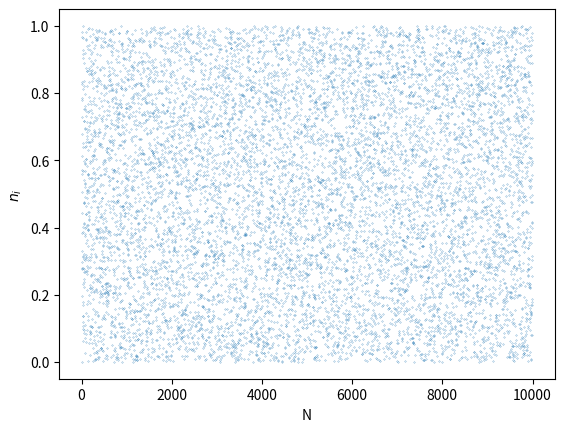
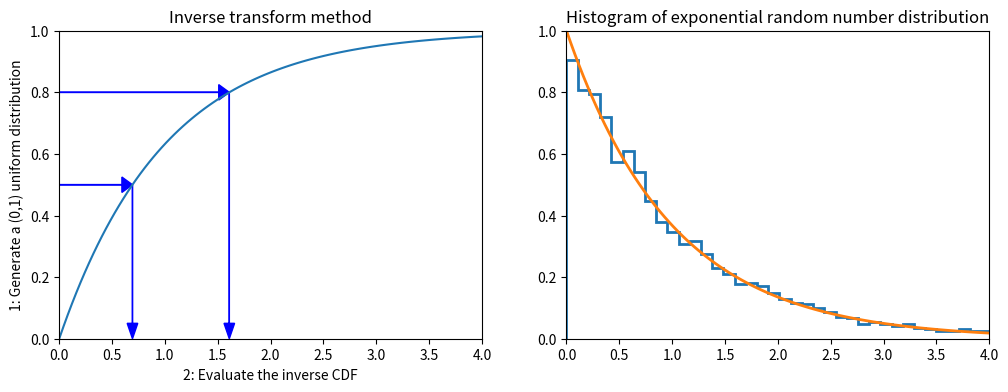
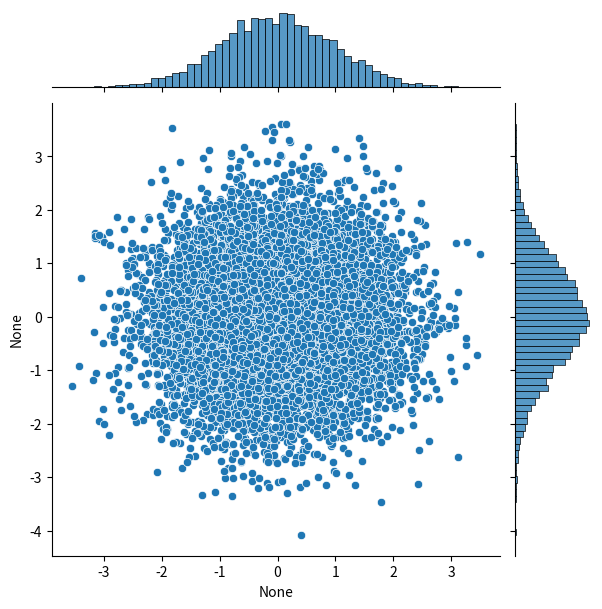
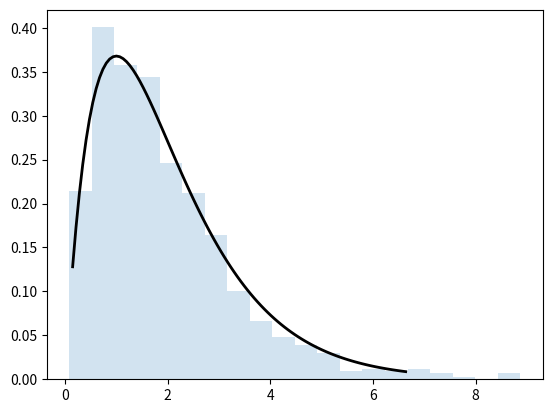

Here is the Python script that generated these plots, in order: (Note: this script raises an exception after producing the figures.)
import math
import numpy as np
import pandas as pd
from scipy import stats

np.random.seed(123456)

import matplotlib.pyplot as plt
import seaborn as sns
#%matplotlib inline
#%precision 4

def lcg(m=2**32, a=1103515245, c=12345):
    # get seed
    global x
    x = (a*x + c) % m
    return x/m

# setting the seed
x = 12345678

# generate a set of 10 random numbers by calling lgc() 10 times
print([lcg() for i in range(10)])

rn = [lcg() for i in range(10000)]
print("Mean:", np.mean(rn))
print("Std:", np.std(rn), ", expectation from the flat pdf:", 1./np.sqrt(12))
plt.plot(rn, 'o', markersize=0.2)
plt.xlabel("N")
plt.ylabel("$n_i$")

def expon_pdf(x, mu=1):
    """PDF of exponential distribution."""
    return mu * np.exp(-mu*x)

def expon_cdf(x, mu=1):
    """CDF of exponetial distribution."""
    return 1 - np.exp(-mu*x)

def expon_icdf(p, mu=1):
    """Inverse CDF of exponential distribution - i.e. quantile function."""
    return -np.log(1 - p)/mu



plt.figure(figsize=(12, 4))
plt.subplot(121)
x = np.linspace(0, 4, 100)
plt.plot(x, expon_cdf(x)) # plot exponential CDF
# plot the arrows
plt.axis([0, 4, 0, 1])
for q in [0.5, 0.8]:
    plt.arrow(0, q, expon_icdf(q)-0.1, 0, head_width=0.05, head_length=0.1, fc='b', ec='b')
    plt.arrow(expon_icdf(q), q, 0, -q + 0.05, head_width=0.1, head_length=0.05, fc='b', ec='b')
plt.ylabel("1: Generate a (0,1) uniform distribution")
plt.xlabel("2: Evaluate the inverse CDF")
plt.title("Inverse transform method")

plt.subplot(122)
# generate random data set
Y = np.random.random(10000)
# apply the inverse of the CDF
X = expon_icdf(Y)

plt.hist(X, histtype='step', bins=100, density=True, linewidth=2)  # plot histogram of the sample v
plt.plot(x, expon_pdf(x), linewidth=2)  # plot exponential PDF
plt.axis([0, 4, 0, 1])
plt.title("Histogram of exponential random number distribution")

n = 10000
# here we assume sigma = 1
theta = 2 * np.pi * np.random.random(n) # generate uniform distribution in theta [0, 2pi]
Y = np.random.random(n) # generate uniform distribution
r = np.sqrt(-2 * np.log(Y)) # pass Y to the Box-Muller transform formula
x = r * np.cos(theta)
y = r * np.sin(theta)

# scatter plot with projections
sns.jointplot(x=x, y=y, kind='scatter')

from scipy.stats import gamma
a = 2. # set function parameters

x = np.linspace(gamma.ppf(0.01, a), gamma.ppf(0.99, a), 100)
fig, ax = plt.subplots(1, 1)

# plot the function
_ = ax.plot(x, gamma(a).pdf(x), 'k-', lw=2)

# generate a sample r according to the gamma function
r = gamma.rvs(a, size=1000)
_ = ax.hist(r, 20, density=True, histtype='stepfilled', alpha=0.2)

from statsmodels.distributions.empirical_distribution import ECDF
from scipy.interpolate import interp1d


def extrap1d(interpolator):
    """From StackOverflow http://bit.ly/1BjyRfk"""
    xs = interpolator.x
    ys = interpolator.y

    def pointwise(x):
        # extrapolation below min
        if x < xs[0]:
            return ys[0]+(x-xs[0])*(ys[1]-ys[0])/(xs[1]-xs[0])
        # extrapolation above max
        elif x > xs[-1]:
            return ys[-1]+(x-xs[-1])*(ys[-1]-ys[-2])/(xs[-1]-xs[-2])
        # interpolation if in range
        else:
            return interpolator(x)

    def ufunclike(xs):
        return np.array(list(map(pointwise, np.array(xs))))

    return ufunclike



# Create a dataset composed by two gaussians with width = 1 but different mean
x = np.concatenate([np.random.normal(0, 1, 10000), np.random.normal(4, 1, 10000)])

ecdf = ECDF(x) # returns the Empirical CDF of an array as a step function
#inv_cdf = interp1d(ecdf.y, ecdf.x, bounds_error=False, assume_sorted=True) # only interpolated points
inv_cdf = extrap1d(interp1d(ecdf.y, ecdf.x, bounds_error=False, assume_sorted=True)) # add extrapolated points to interpolated points of the inverted cumulative function
r = np.random.uniform(0, 1, 1000)
ys = inv_cdf(r)


plt.figure(figsize=(12, 12))
plt.subplot(221)
plt.hist(x, 25, histtype='step', color='tab:blue', density=True, linewidth=2)
plt.title("Original PDF")

plt.subplot(222)
plt.plot(ecdf.x, ecdf.y)
plt.title("Interpolated CDF")

plt.subplot(223)
plt.plot(ecdf.y, ecdf.x)
plt.title("Inverted CDF")

plt.subplot(224)
plt.hist(x, 25, histtype='step', color='tab:blue', density=True, linewidth=2, label="Original")
plt.hist(ys, 25, histtype='step', color='tab:red', density=True, linewidth=2, label="Generated")
plt.legend()

x = np.linspace(-4, 4)

dist = stats.cauchy()
upper = dist.pdf(0) # max of the function

plt.figure(figsize=(12,4))
plt.subplot(121)
plt.plot(x, dist.pdf(x))
plt.axhline(upper, color='grey')
px = 1.0
plt.arrow(px, 0, 0, dist.pdf(1.0)-0.01, linewidth=1, head_width=0.2, head_length=0.01, fc='g', ec='g')
plt.arrow(px, upper, 0, -(upper-dist.pdf(px)-0.01), linewidth=1, head_width=0.3, head_length=0.01, fc='r', ec='r')
plt.text(px + 0.25, 0.2, 'Reject', fontsize=16)
plt.text(px + 0.25, 0.01, 'Accept', fontsize=16)
plt.axis([-4, 4, 0, 0.4])
plt.title("Rejection sampling concepts")

# Accept-reject method
n = 100000
# generate from sampling distribution
X = np.random.uniform(-4, 4, n)
# accept-reject criterion for each point in sampling distribution
Y = np.random.uniform(0, upper, n)
# accepted points will come from target (Cauchy) distribution
X = X[Y < dist.pdf(X)]

plt.subplot(122)
plt.plot(x, dist.pdf(x), linewidth=2)

# Plot scaled histogram
factor = dist.cdf(4) - dist.cdf(-4)
hist, bin_edges = np.histogram(X, bins=100, density=True)
bin_centers = (bin_edges[:-1] + bin_edges[1:]) / 2.
plt.step(bin_centers, factor*hist, linewidth=2)

plt.axis([-4, 4, 0, 0.4])
plt.title("Histogram of accepted samples")

def f(x):
    return (np.sin(1. / (x * (2 - x))))**2

x=np.linspace(0.001, 1.999, 1000)
plt.plot(x, f(x), 'r-')

# Monte Carlo integration
N = 100000
count = 0
a, b, h = 0, 2, 1

# By running a loop
for i in range(N):
    x = (b - a) * np.random.random() # x is random uniform between 0 and 2
    y = h * np.random.random()       # y is random uniform between 0 and 1
    if y < f(x): count += 1
I = count / N * h * (b - a)
print("Integral with loop :", I)

# With Numpy
X = np.random.uniform(a, b, n)
Y = np.random.uniform(0, h, n)
count = X[Y < f(X)].shape[0]
I = count / N * h * (b - a)
print("Integral with numpy:", I)

N = 10
a, b = 0, 1

def f(x):
    return 4.*math.sqrt(1 - x**2)

def mean_value(x_min, x_max, n):
    X = np.random.uniform(x_min, x_max, n)
    Y = np.array([f(Xi) for Xi in X])
    s = np.sum(Y)
    integ = (x_max - x_min) / n * s
    return integ

integr = mean_value(a, b, N)
print("Integral:", integr)

M = 100

def calc_sigma(x_min, x_max, n, m):
    # Calculate the integral m times
    integrs = np.array([mean_value(x_min, x_max, n) for mi in np.arange(m)])
    # Estimate sigma^2 as <I^2> - <I>^2
    sigma = np.sqrt(np.mean(integrs**2) - np.mean(integrs)**2)
    return sigma

sigma = calc_sigma(a, b, N, M)
print("Integral: %.3f +- %.3f" % (integr, sigma))

Ns = np.array([10, 100, 1000, 10000])

sigmas = np.array([calc_sigma(a, b, ni, M) for ni in Ns])
print(sigmas)
plt.plot(Ns, sigmas)
plt.xscale('log')
plt.xlabel('N')
plt.ylabel('$\sigma_M$')

xs = np.arange(Ns[0], Ns[-1])
ys = 1./np.sqrt(xs)
plt.plot(xs, ys, linestyle='--', label="$1/\sqrt{N}$")
plt.legend()

x = np.linspace(0, 10, 100)
plt.plot(x, stats.expon(5).pdf(x), label='exp')
plt.plot(x, stats.norm().pdf(x), label='gauss')
plt.legend()

%precision 10
h_true = 1 - stats.norm().cdf(5)
print("True integral:", h_true)

n = 1000000

# generate a distribution of random points
y = stats.norm().rvs(n)

# sum only those that are below the graph
h_mc = 1.0 / n * np.sum(y > 5)

# estimate and relative error
print("MC integral:", h_mc, ", rel. err:", np.abs(h_mc - h_true)/h_true)

# note that we are generating 10k random numbers instead of 1M
n = 10000

# generate a distribution of random points according to the weight function
y = stats.expon(loc=5).rvs(n)

# calculate the normalization factor given by the integral of the weight function over the integration domain (in this case, it's 1)
w_int = stats.expon(loc=5).cdf(y.max())
print("w_int:", w_int)

# compute the integral with the importance sampling method
h_is = 1.0 / n * np.sum(stats.norm().pdf(y) / stats.expon(loc=5).pdf(y)) * w_int

# estimate and relative error
print("IS integral:", h_is, ", rel. err:", np.abs(h_is - h_true)/h_true)

